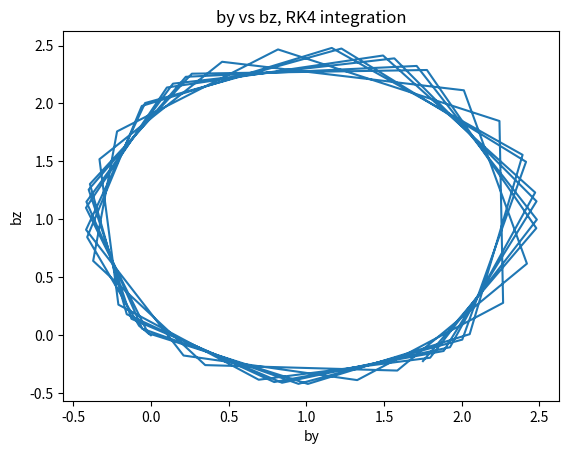

This chart was generated by the following Python code:
"""
Hace RK4 para integrar dy/dx = f(x, y, params)
y = vector desconocido en N-dim (va a ser el vector [u, by, bz])
x = posicion en la direccion entre x0 y xf
params = parametros (vector en k-dim)
y0 = array de N-dim de valores iniciales

"""

import numpy as np
import matplotlib.pyplot as plt
from scipy.integrate import solve_ivp


def diff(x, Y, eps=0.1, vy0=1, vz0=1):
    dy0 = eps * (vy0 * Y[2] - vz0 * Y[1]) / Y[0]
    dy1 = vz0 / (eps * Y[0]) + (eps / Y[0] - 1.0 / eps) * Y[2]
    dy2 = -vy0 / (eps * Y[0]) - (eps / Y[0] - 1.0 / eps) * Y[1]
    return np.array([dy0, dy1, dy2])


# parámetros
epsilon = 0.1
vy_0 = 1
vz_0 = 1
params = [epsilon, vy_0, vz_0]

# Integrates dY/dx=F(x,Y,par) using RK4
# Y: N-dim vector of unknowns (N=3)
# x: position in Mars-Sun direction x0 and xf
# params: k-dim array of parameters (k=3)
# Y0: N-dim array of initial values
# res=RK4(Y,Dydx,x,dx,Derivs)

# Resolver para MPB 1D estacionaria, ecs de 2 fluidos
x0 = 5
xf = 0  # va de marte al sol
Nx = 29000
N = 3
Y = np.zeros(N)

# valores iniciales
Y[0] = 1  # u(0)
Y[1] = 0  # by(0)
Y[2] = 0  # bz(0)
dx = (xf - x0) / Nx
x = x0

dydx = diff(x, Y)
sol = solve_ivp(diff, (x0, xf), Y)
YY = sol.y
XX = sol.t

plt.plot(YY[1, :], YY[2, :])
plt.xlabel("by")
plt.ylabel("bz")
plt.title("by vs bz, RK4 integration")
plt.show()
